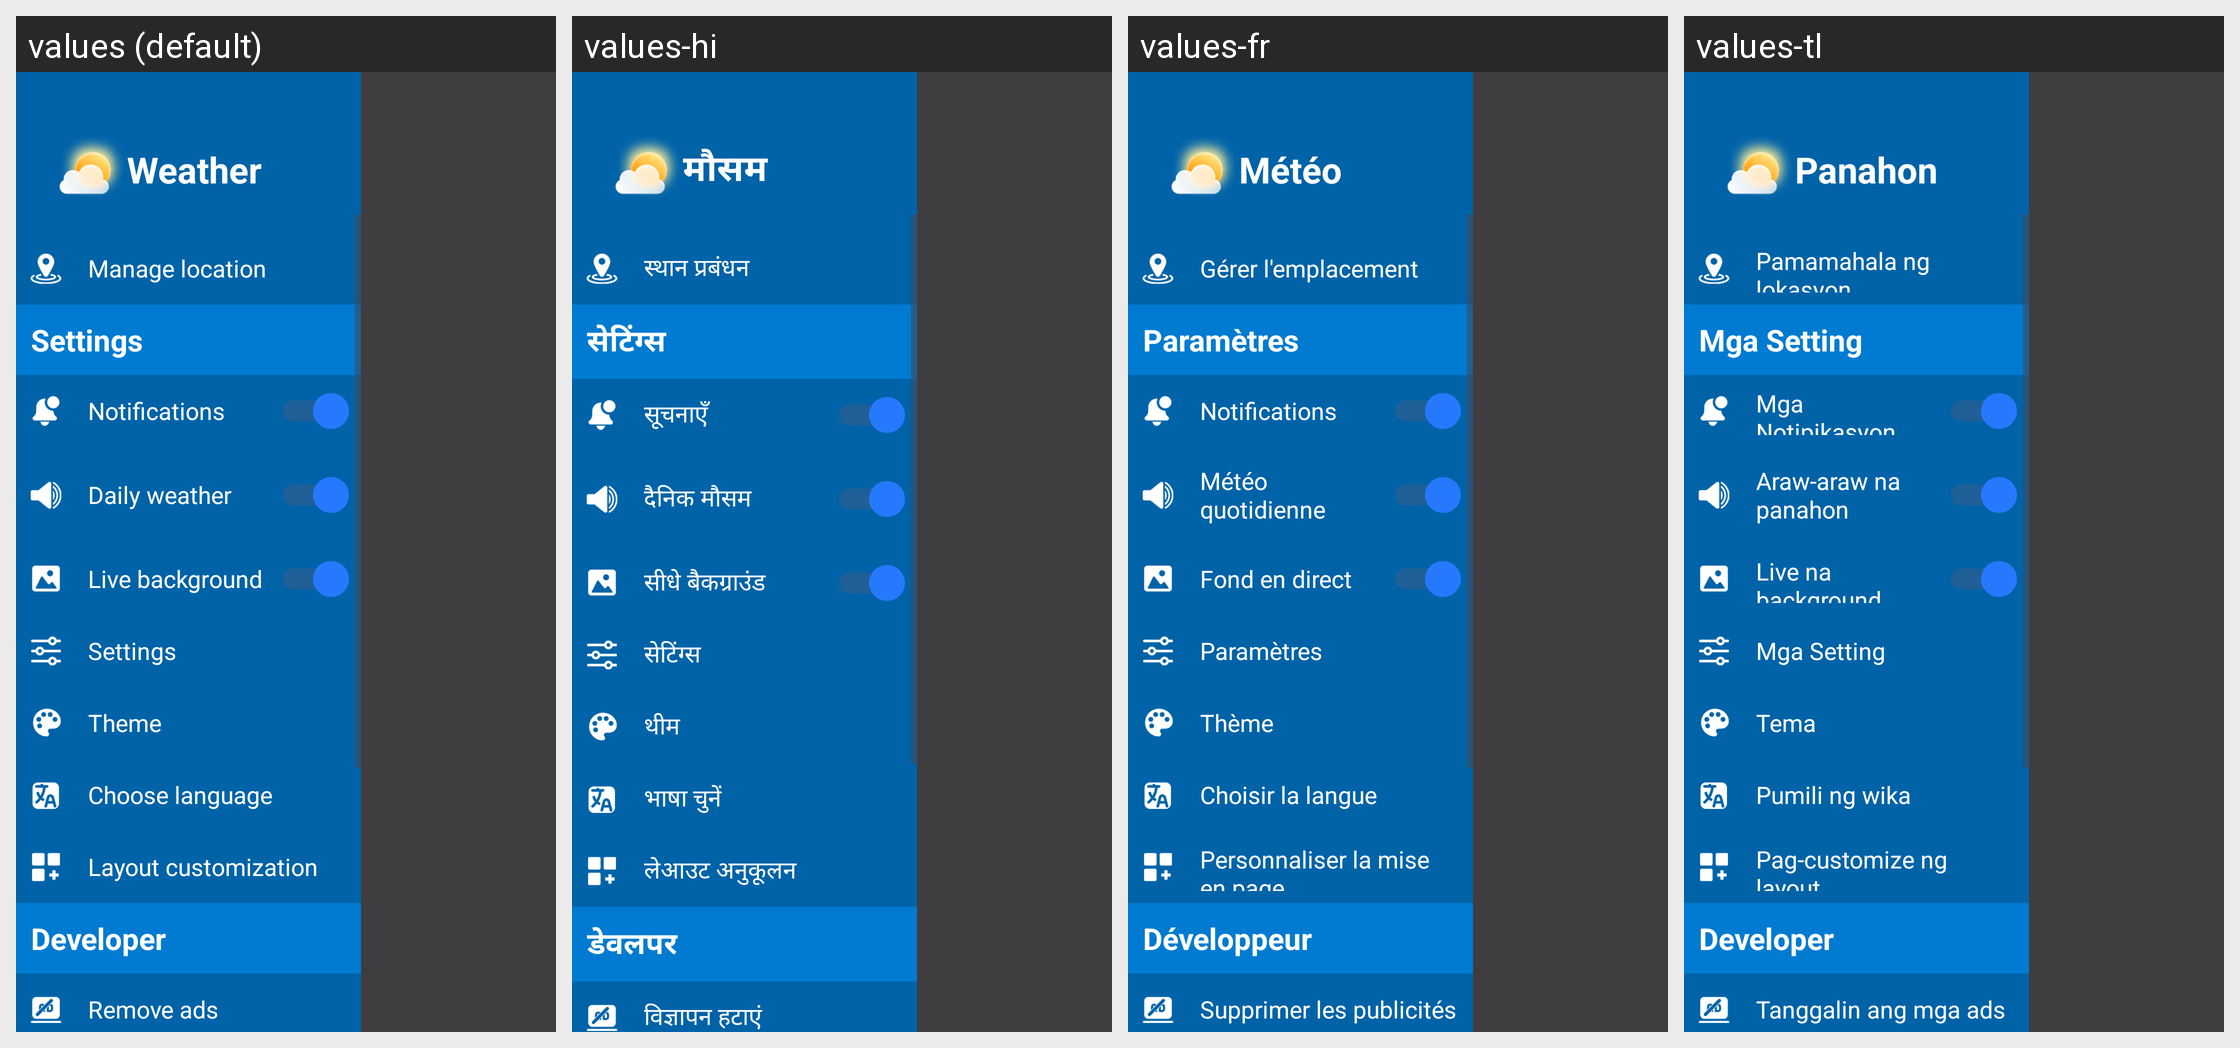

This grid shows one Android layout under several languages. Give, for every string resource on the screen, its name, the default text and each shown locale's text.
Android screen res/layout/custom_nav.xml rendered under 4 locales, left to right: values (default), values-hi, values-fr, values-tl. Device: Nexus 5 (rendered at 1080×1920; each locale shown at half size, 540×960, under a caption strip naming it); theme Theme.Weather.
Other locales in the repository, not shown: values-en, values-es, values-ja, values-pt.
Strings drawn on this screen, with the default value and each locale's value (text and hints the layout hard-codes, and strings that could not be matched under every locale, appear in the picture but are not listed):

string43
  values: Weather
  values-hi: मौसम
  values-fr: Météo
  values-tl: Panahon

string44
  values: Manage location
  values-hi: स्थान प्रबंधन
  values-fr: Gérer l'emplacement
  values-tl: Pamamahala ng lokasyon

string20
  values: Settings
  values-hi: सेटिंग्स
  values-fr: Paramètres
  values-tl: Mga Setting

string45
  values: Notifications
  values-hi: सूचनाएँ
  values-fr: Notifications
  values-tl: Mga Notipikasyon

string46
  values: Daily weather
  values-hi: दैनिक मौसम
  values-fr: Météo quotidienne
  values-tl: Araw-araw na panahon

string47
  values: Live background
  values-hi: सीधे बैकग्राउंड
  values-fr: Fond en direct
  values-tl: Live na background

string49
  values: Theme
  values-hi: थीम
  values-fr: Thème
  values-tl: Tema

string88
  values: Choose language
  values-hi: भाषा चुनें
  values-fr: Choisir la langue
  values-tl: Pumili ng wika

string48
  values: Layout customization
  values-hi: लेआउट अनुकूलन
  values-fr: Personnaliser la mise en page
  values-tl: Pag-customize ng layout

string50
  values: Developer
  values-hi: डेवलपर
  values-fr: Développeur
  values-tl: Developer

string51
  values: Remove ads
  values-hi: विज्ञापन हटाएं
  values-fr: Supprimer les publicités
  values-tl: Tanggalin ang mga ads
